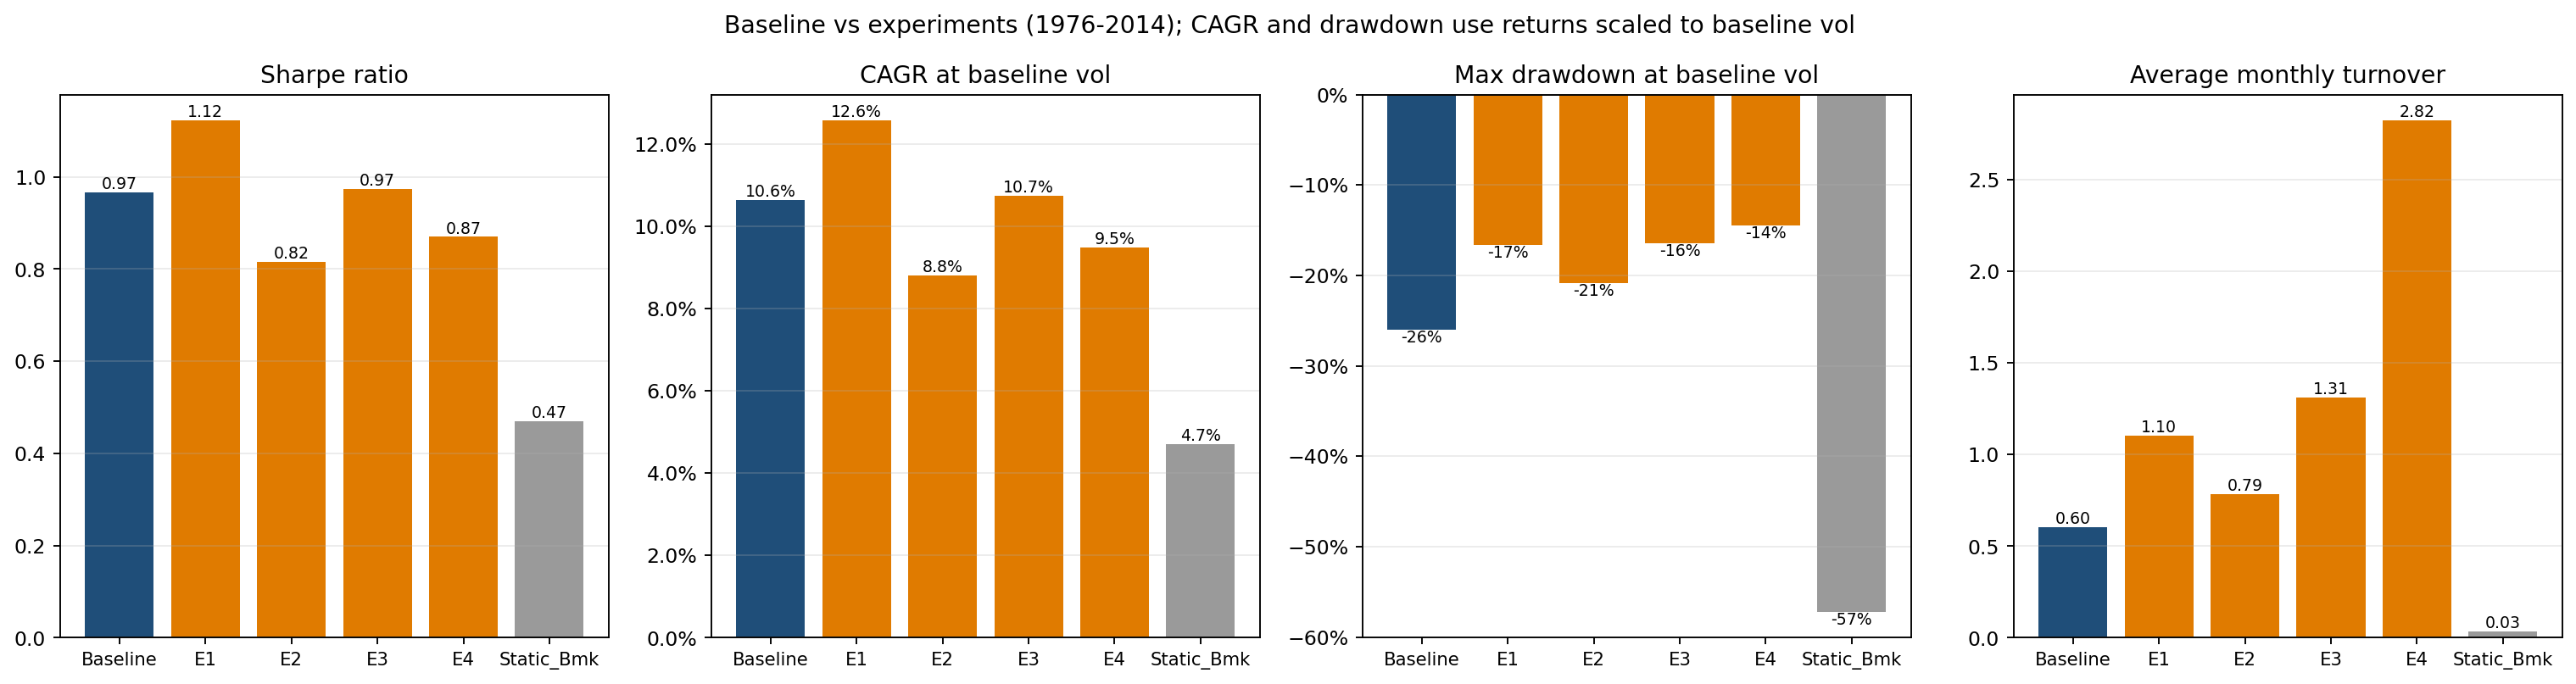

Values plotted in this chart, from the file beside it:
strategy, start, end, months, Avg, Std, SR, Correl(Static), geometric_return, max_drawdown, skew, kurtosis, var_95, cvar_95, hit_rate, avg_monthly_turnover, Correl(Baseline), CAGR@BaselineVol, MaxDD@BaselineVol
TSMOM_Baseline, 1976-01-30, 2014-12-31, 468, 0.1077, 0.1115, 0.966, 0.07992, 0.1064, -0.2603, -0.06735, 1.8, -0.04533, -0.06252, 0.641, 0.6031, 1, 0.1064, -0.2603
E1_EWMA_Vol, 1976-01-30, 2014-12-31, 468, 0.1432, 0.1276, 1.122, 0.06815, 0.1438, -0.1888, -0.01909, 1.037, -0.04967, -0.068, 0.6517, 1.103, 0.9631, 0.1257, -0.1663
E2_AssetClass_Budget, 1976-01-30, 2014-12-31, 468, 0.1303, 0.1598, 0.8153, 0.06474, 0.1242, -0.2887, 0.1155, 4.823, -0.05902, -0.09245, 0.6261, 0.7856, 0.8053, 0.0881, -0.2081
E3_Multi_Lookback, 1976-01-30, 2014-12-31, 468, 0.09271, 0.09519, 0.974, -0.04176, 0.0919, -0.1406, 0.3383, 4.885, -0.03418, -0.05331, 0.6474, 1.313, 0.8071, 0.1074, -0.1646
E4_Combined, 1976-01-30, 2014-12-31, 468, 0.1225, 0.1408, 0.8699, 0.01993, 0.1188, -0.1826, 0.5627, 9.35, -0.05519, -0.08524, 0.656, 2.824, 0.6866, 0.09475, -0.1446
Static_Bmk, 1976-01-30, 2014-12-31, 468, 0.06821, 0.1452, 0.4696, 1, 0.05907, -0.6754, -0.5799, 2.379, -0.06822, -0.09485, 0.6004, 0.03443, 0.07992, 0.04707, -0.5721
